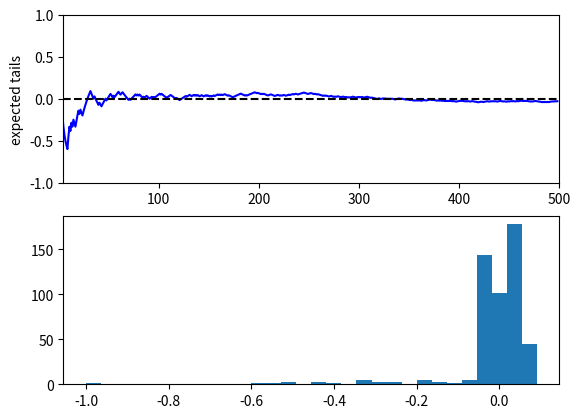

This figure's Python source:
# law of large numbers

import random
from matplotlib import pyplot as plt

probability_tails = 0.5
n = 500

count = []
tails = 0

for i in range(1, n):
    ran = random.random()
    if ran > probability_tails:
        tails += 1
    else:
        tails -= 1
    expected_tails = tails / i
    count.append(expected_tails)

x_range = list(range(len(count)))

fig = plt.figure()
ax1 = fig.add_subplot(2, 1, 1)
ax2 = fig.add_subplot(2, 1, 2)

ax1.plot(x_range, count, color="b", label="expected tails")
ax1.set_xlabel("n")
ax1.set_ylabel("expected tails")
ax1.set_xlim(5, n)
ax1.set_ylim(-1, 1)
ax1.axhline(0, color='black', ls='--')

ax2.hist(count, bins=30)

plt.show()
